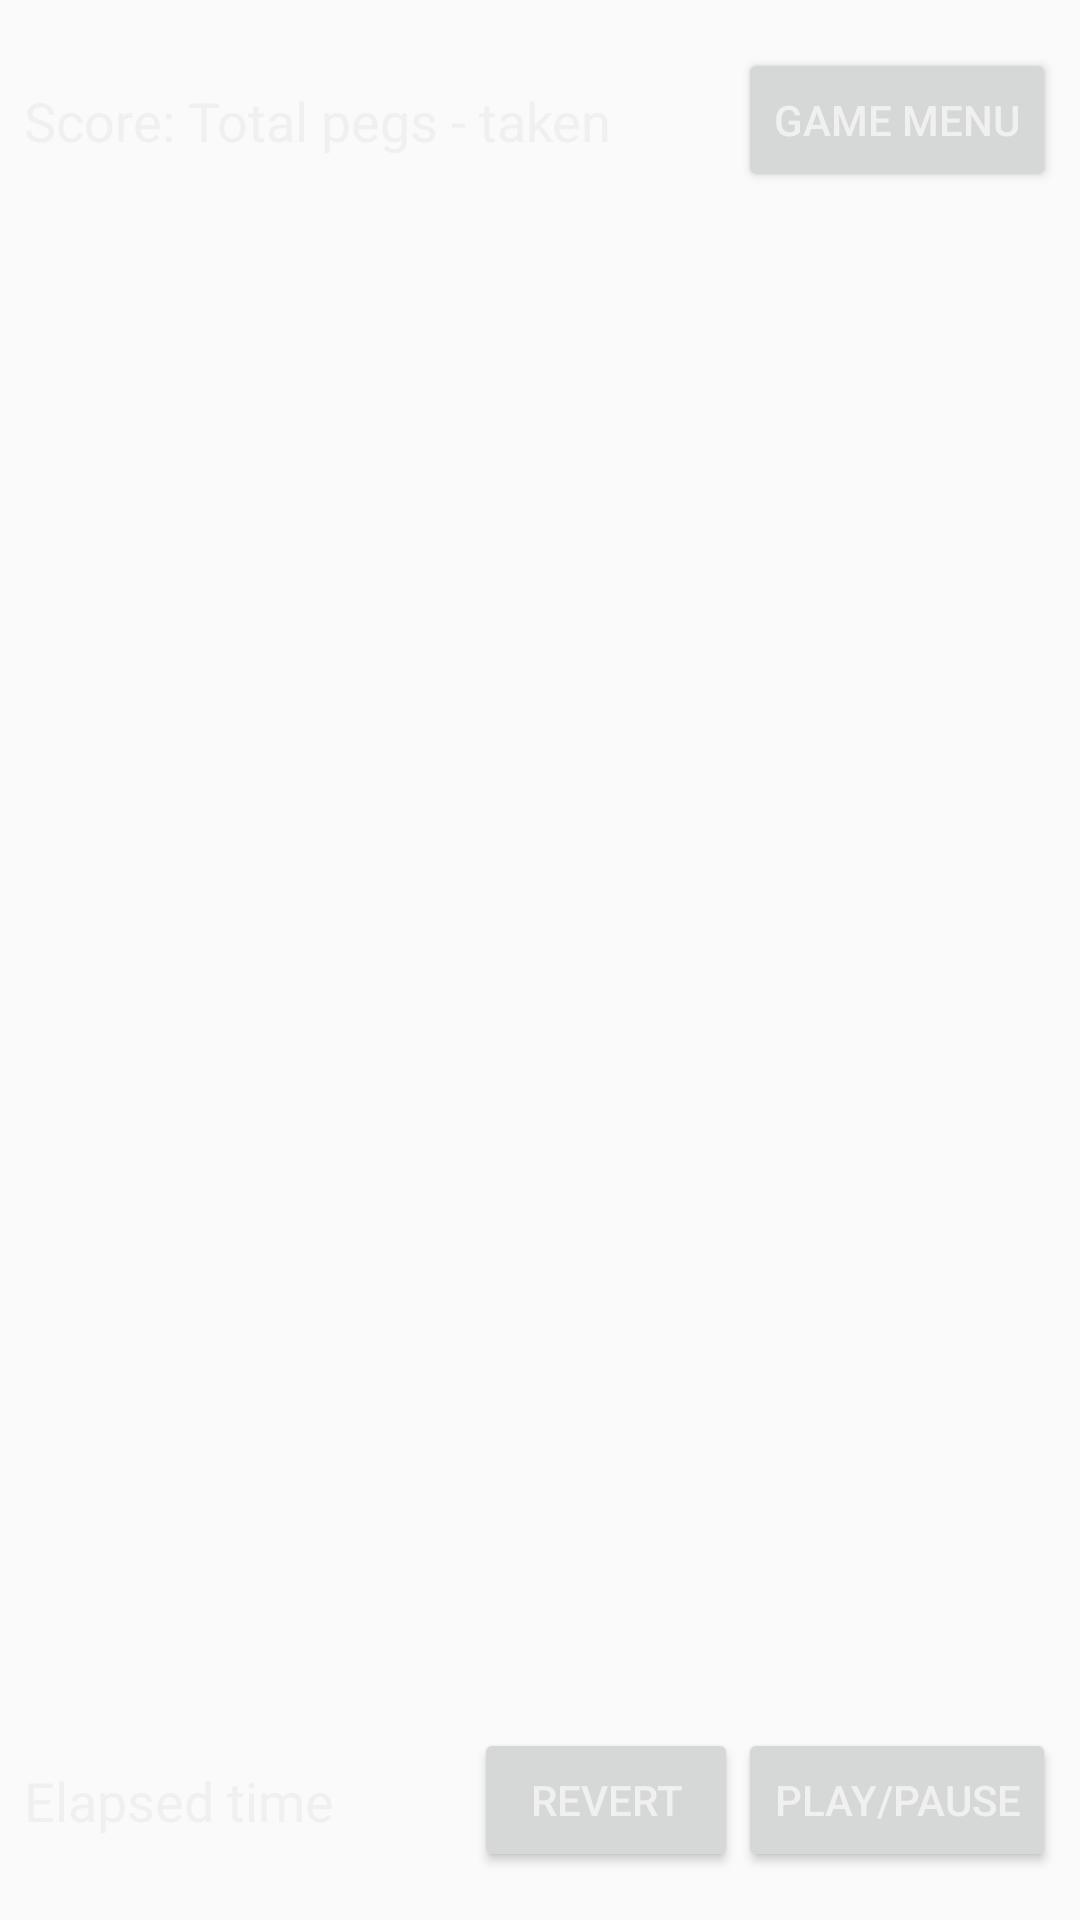

Write the Android layout XML for this screen, with the resource values it uses.
<!-- AndroidManifest.xml: application theme AppTheme -->
<!-- res/layout/activity_main.xml -->
<?xml version="1.0" encoding="utf-8"?>
<androidx.constraintlayout.widget.ConstraintLayout xmlns:android="http://schemas.android.com/apk/res/android"
    xmlns:app="http://schemas.android.com/apk/res-auto"
    xmlns:tools="http://schemas.android.com/tools"
    android:layout_width="match_parent"
    android:layout_height="match_parent">

    <androidx.constraintlayout.widget.ConstraintLayout
        android:id="@+id/toolbarTop"
        android:layout_width="match_parent"
        android:layout_height="80dp"

        app:layout_constraintEnd_toEndOf="parent"
        app:layout_constraintStart_toStartOf="parent"
        app:layout_constraintTop_toTopOf="parent">

        <TextView
            android:id="@+id/scoreTextView"
            android:layout_width="wrap_content"
            android:layout_height="wrap_content"
            android:layout_marginStart="8dp"
            android:layout_marginLeft="8dp"
            android:text="Score: Total pegs - taken"
            android:textSize="18sp"
            app:layout_constraintBottom_toBottomOf="parent"
            app:layout_constraintStart_toStartOf="parent"
            app:layout_constraintTop_toTopOf="parent" />

        <Button
            android:id="@+id/gameMenuButton"
            android:layout_width="wrap_content"
            android:layout_height="wrap_content"
            android:layout_marginStart="8dp"
            android:layout_marginLeft="8dp"
            android:layout_marginEnd="8dp"
            android:layout_marginRight="8dp"
            android:text="Game Menu"
            app:layout_constrainedWidth="true"
            app:layout_constraintBottom_toBottomOf="parent"
            app:layout_constraintEnd_toEndOf="parent"
            app:layout_constraintHorizontal_bias="1.0"
            app:layout_constraintStart_toEndOf="@+id/scoreTextView"
            app:layout_constraintTop_toTopOf="parent" />

    </androidx.constraintlayout.widget.ConstraintLayout>

    <FrameLayout
        android:id="@+id/gameGridHolder"
        android:layout_width="0dp"
        android:layout_height="0dp"
        app:layout_constraintBottom_toTopOf="@+id/toolbarBottom"
        app:layout_constraintEnd_toEndOf="parent"
        app:layout_constraintStart_toStartOf="parent"
        app:layout_constraintTop_toBottomOf="@+id/toolbarTop">

    </FrameLayout>

    <androidx.constraintlayout.widget.ConstraintLayout
        android:id="@+id/toolbarBottom"
        android:layout_width="match_parent"
        android:layout_height="80dp"


        app:layout_constraintBottom_toBottomOf="parent"
        app:layout_constraintEnd_toEndOf="parent"
        app:layout_constraintHorizontal_bias="0.5"
        app:layout_constraintStart_toStartOf="parent">

        <TextView
            android:id="@+id/elapsedTimeTextView"
            android:layout_width="wrap_content"
            android:layout_height="wrap_content"
            android:layout_marginStart="8dp"
            android:layout_marginLeft="8dp"
            android:text="Elapsed time"
            android:textSize="18sp"
            app:layout_constraintBottom_toBottomOf="parent"
            app:layout_constraintEnd_toStartOf="@+id/revertButton"
            app:layout_constraintHorizontal_bias="0.0"
            app:layout_constraintStart_toStartOf="parent"
            app:layout_constraintTop_toTopOf="parent" />

        <Button
            android:id="@+id/button"
            android:layout_width="wrap_content"
            android:layout_height="wrap_content"
            android:layout_marginEnd="8dp"
            android:layout_marginRight="8dp"
            android:text="play/pause"
            app:layout_constraintBottom_toBottomOf="parent"
            app:layout_constraintEnd_toEndOf="parent"
            app:layout_constraintTop_toTopOf="parent" />

        <Button
            android:id="@+id/revertButton"
            android:layout_width="wrap_content"
            android:layout_height="wrap_content"
            android:text="Revert"
            app:layout_constrainedWidth="true"
            app:layout_constraintBottom_toBottomOf="parent"
            app:layout_constraintEnd_toStartOf="@+id/button"
            app:layout_constraintTop_toTopOf="parent" />

    </androidx.constraintlayout.widget.ConstraintLayout>

</androidx.constraintlayout.widget.ConstraintLayout>
<!-- resources referenced by this layout -->
<resources>
  <style name="AppTheme" parent="Theme.AppCompat.DayNight.NoActionBar">
          
          <item name="colorPrimary">@color/colorPrimary</item>
          <item name="colorPrimaryDark">@color/colorPrimaryDark</item>
          <item name="colorAccent">@color/colorAccent</item>
          <item name="android:textColor">#f0f0f0</item>
      </style>
  <color name="colorPrimary">#b21313</color>
  <color name="colorPrimaryDark">#b21313</color>
  <color name="colorAccent">#b21313</color>
</resources>
